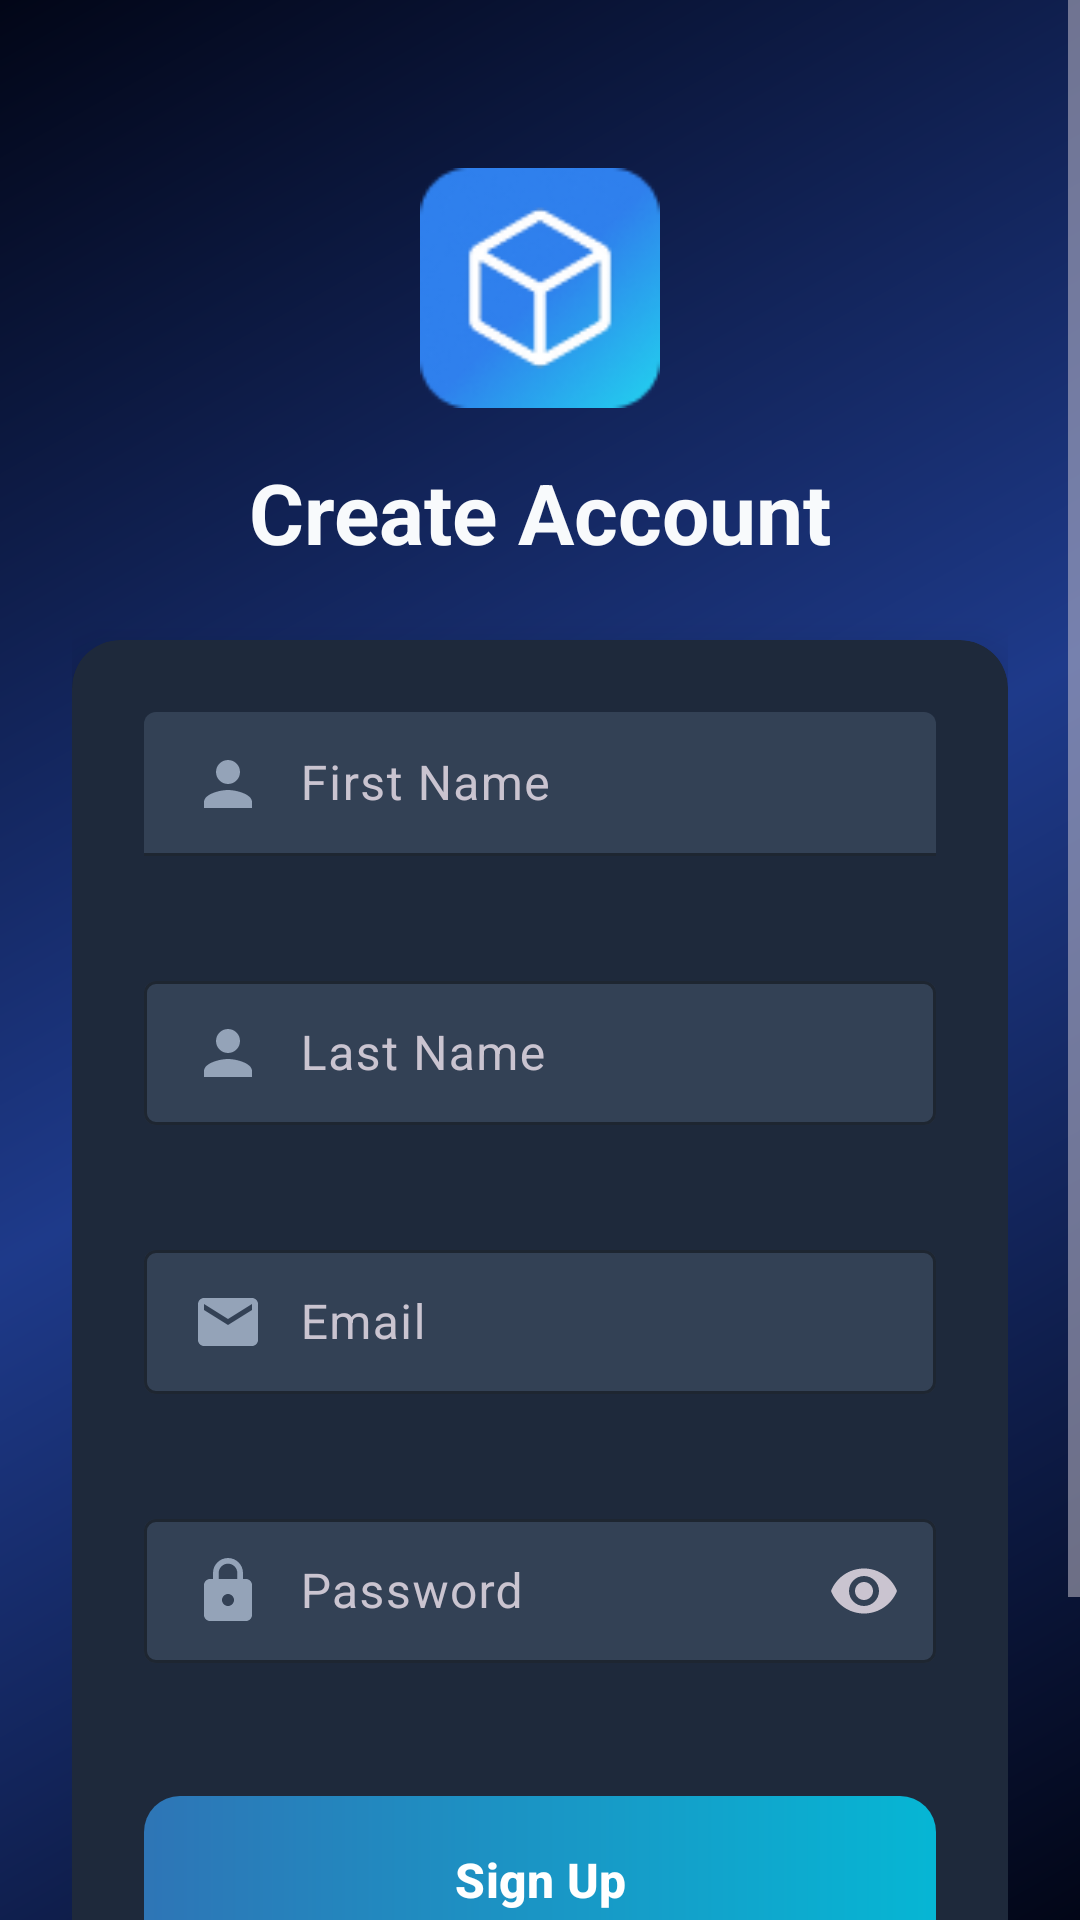

This screen was rendered from an Android layout file. Write that file and the resources it references.
<!-- AndroidManifest.xml: activity theme Theme.Quantix -->
<!-- res/layout/activity_register.xml -->
<?xml version="1.0" encoding="utf-8"?>
<ScrollView xmlns:android="http://schemas.android.com/apk/res/android"
    xmlns:app="http://schemas.android.com/apk/res-auto"
    xmlns:tools="http://schemas.android.com/tools"
    android:layout_width="match_parent"
    android:layout_height="match_parent"
    android:background="@drawable/bg_gradient"
    android:fillViewport="true"
    tools:context=".ui.auth.RegisterActivity">

    <androidx.constraintlayout.widget.ConstraintLayout
        android:layout_width="match_parent"
        android:layout_height="wrap_content"
        android:padding="24dp">

        <ImageView
            android:id="@+id/ivLogo"
            android:layout_width="80dp"
            android:layout_height="80dp"
            android:layout_marginTop="32dp"
            android:contentDescription="@string/app_name"
            android:src="@drawable/ic_logo"
            app:layout_constraintEnd_toEndOf="parent"
            app:layout_constraintStart_toStartOf="parent"
            app:layout_constraintTop_toTopOf="parent" />

        <TextView
            android:id="@+id/tvTitle"
            android:layout_width="wrap_content"
            android:layout_height="wrap_content"
            android:layout_marginTop="16dp"
            android:text="@string/register_title"
            android:textColor="@color/text_primary"
            android:textSize="28sp"
            android:textStyle="bold"
            app:layout_constraintEnd_toEndOf="parent"
            app:layout_constraintStart_toStartOf="parent"
            app:layout_constraintTop_toBottomOf="@id/ivLogo" />

        
        <androidx.cardview.widget.CardView
            android:id="@+id/cardRegister"
            android:layout_width="0dp"
            android:layout_height="wrap_content"
            android:layout_marginTop="24dp"
            android:background="@drawable/bg_card"
            app:cardBackgroundColor="@color/surface"
            app:cardCornerRadius="16dp"
            app:cardElevation="8dp"
            app:layout_constraintEnd_toEndOf="parent"
            app:layout_constraintStart_toStartOf="parent"
            app:layout_constraintTop_toBottomOf="@id/tvTitle">

            <LinearLayout
                android:layout_width="match_parent"
                android:layout_height="wrap_content"
                android:orientation="vertical"
                android:padding="24dp">

                
                <com.google.android.material.textfield.TextInputLayout
                    android:id="@+id/tilFirstName"
                    style="@style/Widget.Material3.TextInputLayout.FilledBox"
                    android:layout_width="match_parent"
                    android:layout_height="wrap_content"
                    android:hint="@string/first_name_hint"
                    app:boxBackgroundColor="@color/surface_light"
                    app:boxStrokeColor="@color/primary"
                    app:endIconMode="clear_text"
                    app:errorEnabled="true">

                    <com.google.android.material.textfield.TextInputEditText
                        android:id="@+id/etFirstName"
                        android:layout_width="match_parent"
                        android:layout_height="wrap_content"
                        android:drawableStart="@drawable/ic_avatar"
                        android:drawablePadding="12dp"
                        android:paddingVertical="12dp"
                        android:inputType="textPersonName|textCapWords"
                        android:maxLines="1"
                        android:textColor="@color/text_primary"
                        android:textColorHint="@color/text_secondary" />
                </com.google.android.material.textfield.TextInputLayout>

                
                <com.google.android.material.textfield.TextInputLayout
                    android:id="@+id/tilLastName"
                    style="@style/Widget.Material3.TextInputLayout.OutlinedBox"
                    android:layout_width="match_parent"
                    android:layout_height="wrap_content"
                    android:layout_marginTop="16dp"
                    android:hint="@string/last_name_hint"
                    app:boxBackgroundColor="@color/surface_light"
                    app:boxStrokeColor="@color/primary"
                    app:endIconMode="clear_text"
                    app:errorEnabled="true">

                    <com.google.android.material.textfield.TextInputEditText
                        android:id="@+id/etLastName"
                        android:layout_width="match_parent"
                        android:layout_height="wrap_content"
                        android:drawableStart="@drawable/ic_avatar"
                        android:drawablePadding="12dp"
                        android:paddingVertical="12dp"
                        android:inputType="textPersonName|textCapWords"
                        android:maxLines="1"
                        android:textColor="@color/text_primary"
                        android:textColorHint="@color/text_secondary" />
                </com.google.android.material.textfield.TextInputLayout>

                
                <com.google.android.material.textfield.TextInputLayout
                    android:id="@+id/tilEmail"
                    style="@style/Widget.Material3.TextInputLayout.OutlinedBox"
                    android:layout_width="match_parent"
                    android:layout_height="wrap_content"
                    android:layout_marginTop="16dp"
                    android:hint="@string/email_hint"
                    app:boxBackgroundColor="@color/surface_light"
                    app:boxStrokeColor="@color/primary"
                    app:endIconMode="clear_text"
                    app:errorEnabled="true">

                    <com.google.android.material.textfield.TextInputEditText
                        android:id="@+id/etEmail"
                        android:layout_width="match_parent"
                        android:layout_height="wrap_content"
                        android:drawableStart="@drawable/ic_email"
                        android:drawablePadding="12dp"
                        android:paddingVertical="12dp"
                        android:inputType="textEmailAddress"
                        android:maxLines="1"
                        android:textColor="@color/text_primary"
                        android:textColorHint="@color/text_secondary" />
                </com.google.android.material.textfield.TextInputLayout>

                
                <com.google.android.material.textfield.TextInputLayout
                    android:id="@+id/tilPassword"
                    style="@style/Widget.Material3.TextInputLayout.OutlinedBox"
                    android:layout_width="match_parent"
                    android:layout_height="wrap_content"
                    android:layout_marginTop="16dp"
                    android:hint="@string/password_hint"
                    app:boxBackgroundColor="@color/surface_light"
                    app:boxStrokeColor="@color/primary"
                    app:endIconMode="password_toggle"
                    app:errorEnabled="true">

                    <com.google.android.material.textfield.TextInputEditText
                        android:id="@+id/etPassword"
                        android:layout_width="match_parent"
                        android:layout_height="wrap_content"
                        android:drawableStart="@drawable/ic_lock"
                        android:drawablePadding="12dp"
                        android:paddingVertical="12dp"
                        android:inputType="textPassword"
                        android:maxLines="1"
                        android:textColor="@color/text_primary"
                        android:textColorHint="@color/text_secondary" />
                </com.google.android.material.textfield.TextInputLayout>

                
                <com.google.android.material.button.MaterialButton
                    android:id="@+id/btnRegister"
                    android:layout_width="match_parent"
                    android:layout_height="56dp"
                    android:layout_marginTop="24dp"
                    android:background="@drawable/bg_primary_btn"
                    android:text="@string/register_button"
                    android:textAllCaps="false"
                    android:textColor="@color/white"
                    android:textSize="16sp"
                    android:textStyle="bold"
                    app:backgroundTint="@null" />

                <ProgressBar
                    android:id="@+id/progressBar"
                    android:layout_width="wrap_content"
                    android:layout_height="wrap_content"
                    android:layout_gravity="center"
                    android:layout_marginTop="16dp"
                    android:visibility="gone"
                    tools:visibility="visible" />

            </LinearLayout>
        </androidx.cardview.widget.CardView>

        
        <LinearLayout
            android:id="@+id/layoutLogin"
            android:layout_width="wrap_content"
            android:layout_height="wrap_content"
            android:layout_marginTop="24dp"
            android:layout_marginBottom="24dp"
            android:gravity="center"
            android:orientation="horizontal"
            app:layout_constraintBottom_toBottomOf="parent"
            app:layout_constraintEnd_toEndOf="parent"
            app:layout_constraintStart_toStartOf="parent"
            app:layout_constraintTop_toBottomOf="@id/cardRegister">

            <TextView
                android:layout_width="wrap_content"
                android:layout_height="wrap_content"
                android:text="@string/already_have_account"
                android:textColor="@color/text_secondary"
                android:textSize="14sp" />

            <TextView
                android:id="@+id/tvLogin"
                android:layout_width="wrap_content"
                android:layout_height="wrap_content"
                android:layout_marginStart="4dp"
                android:text="@string/login_button"
                android:textColor="@color/primary_light"
                android:textSize="14sp"
                android:textStyle="bold" />
        </LinearLayout>

    </androidx.constraintlayout.widget.ConstraintLayout>
</ScrollView>
<!-- resources referenced by this layout -->
<resources>
  <color name="primary">#2E75B6</color>
  <color name="primary_light">#60A5FA</color>
  <color name="surface">#1E293B</color>
  <color name="surface_light">#334155</color>
  <color name="text_primary">#F8FAFC</color>
  <color name="text_secondary">#94A3B8</color>
  <color name="white">#FFFFFF</color>
  <!-- drawable bg_gradient (drawable) -->
  <?xml version="1.0" encoding="utf-8"?>
  <shape xmlns:android="http://schemas.android.com/apk/res/android">
      <gradient
          android:angle="135"
          android:startColor="#020617"
          android:centerColor="#1e3a8a"
          android:endColor="#020617"
          android:type="linear" />
  </shape>
  <!-- drawable bg_primary_btn (drawable) -->
  <?xml version="1.0" encoding="utf-8"?>
  <shape xmlns:android="http://schemas.android.com/apk/res/android">
      <gradient
          android:angle="0"
          android:startColor="@color/primary"
          android:endColor="@color/secondary"
          android:type="linear" />
      <corners android:radius="12dp" />
  </shape>
  <!-- drawable ic_avatar (drawable) -->
  <vector xmlns:android="http://schemas.android.com/apk/res/android"
      android:width="24dp"
      android:height="24dp"
      android:viewportWidth="24"
      android:viewportHeight="24">
      <path
          android:fillColor="@color/text_secondary"
          android:pathData="M12,12c2.21,0 4,-1.79 4,-4s-1.79,-4 -4,-4s-4,1.79 -4,4S9.79,12 12,12zM12,14c-2.67,0 -8,1.34 -8,4v2h16v-2C20,15.34 14.67,14 12,14z"/>
  </vector>
  <!-- drawable ic_email (drawable) -->
  <vector xmlns:android="http://schemas.android.com/apk/res/android"
      android:width="24dp"
      android:height="24dp"
      android:viewportWidth="24"
      android:viewportHeight="24">
      <path
          android:fillColor="@color/text_secondary"
          android:pathData="M20,4H4C2.9,4 2.01,4.9 2.01,6L2,18C2,19.1 2.9,20 4,20H20C21.1,20 22,19.1 22,18V6C22,4.9 21.1,4 20,4ZM20,8L12,13L4,8V6L12,11L20,6V8Z"/>
  </vector>
  <!-- drawable ic_lock (drawable) -->
  <vector xmlns:android="http://schemas.android.com/apk/res/android"
      android:width="24dp"
      android:height="24dp"
      android:viewportWidth="24"
      android:viewportHeight="24">
      <path
          android:fillColor="@color/text_secondary"
          android:pathData="M18,8h-1V6c0,-2.76 -2.24,-5 -5,-5S7,3.24 7,6v2H6c-1.1,0 -2,0.9 -2,2v10c0,1.1 0.9,2 2,2h12c1.1,0 2,-0.9 2,-2V10C20,8.9 19.1,8 18,8zM12,17c-1.1,0 -2,-0.9 -2,-2s0.9,-2 2,-2s2,0.9 2,2S13.1,17 12,17zM15.1,8H8.9V6c0,-1.71 1.39,-3.1 3.1,-3.1s3.1,1.39 3.1,3.1V8z"/>
  </vector>
  <!-- drawable ic_logo: png bitmap (drawable, 7659 bytes) -->
  <string name="already_have_account">Already have an account?</string>
  <string name="app_name">Quantix</string>
  <string name="email_hint">Email</string>
  <string name="first_name_hint">First Name</string>
  <string name="last_name_hint">Last Name</string>
  <string name="login_button">Sign In</string>
  <string name="password_hint">Password</string>
  <string name="register_button">Sign Up</string>
  <string name="register_title">Create Account</string>
  <style name="Theme.Quantix" parent="Base.Theme.Quantix" />
  <color name="secondary">#06B6D4</color>
  <style name="Base.Theme.Quantix" parent="Theme.Material3.Dark.NoActionBar">
          <item name="colorPrimary">@color/primary</item>
          <item name="colorPrimaryVariant">@color/primary_dark</item>
          <item name="colorOnPrimary">@color/white</item>
  
          <item name="colorSecondary">@color/secondary</item>
          <item name="colorOnSecondary">@color/white</item>
  
          <item name="android:statusBarColor">@color/background</item>
          <item name="android:windowBackground">@color/background</item>
      </style>
  <color name="primary_dark">#1E5A8E</color>
  <color name="background">#0F172A</color>
</resources>
